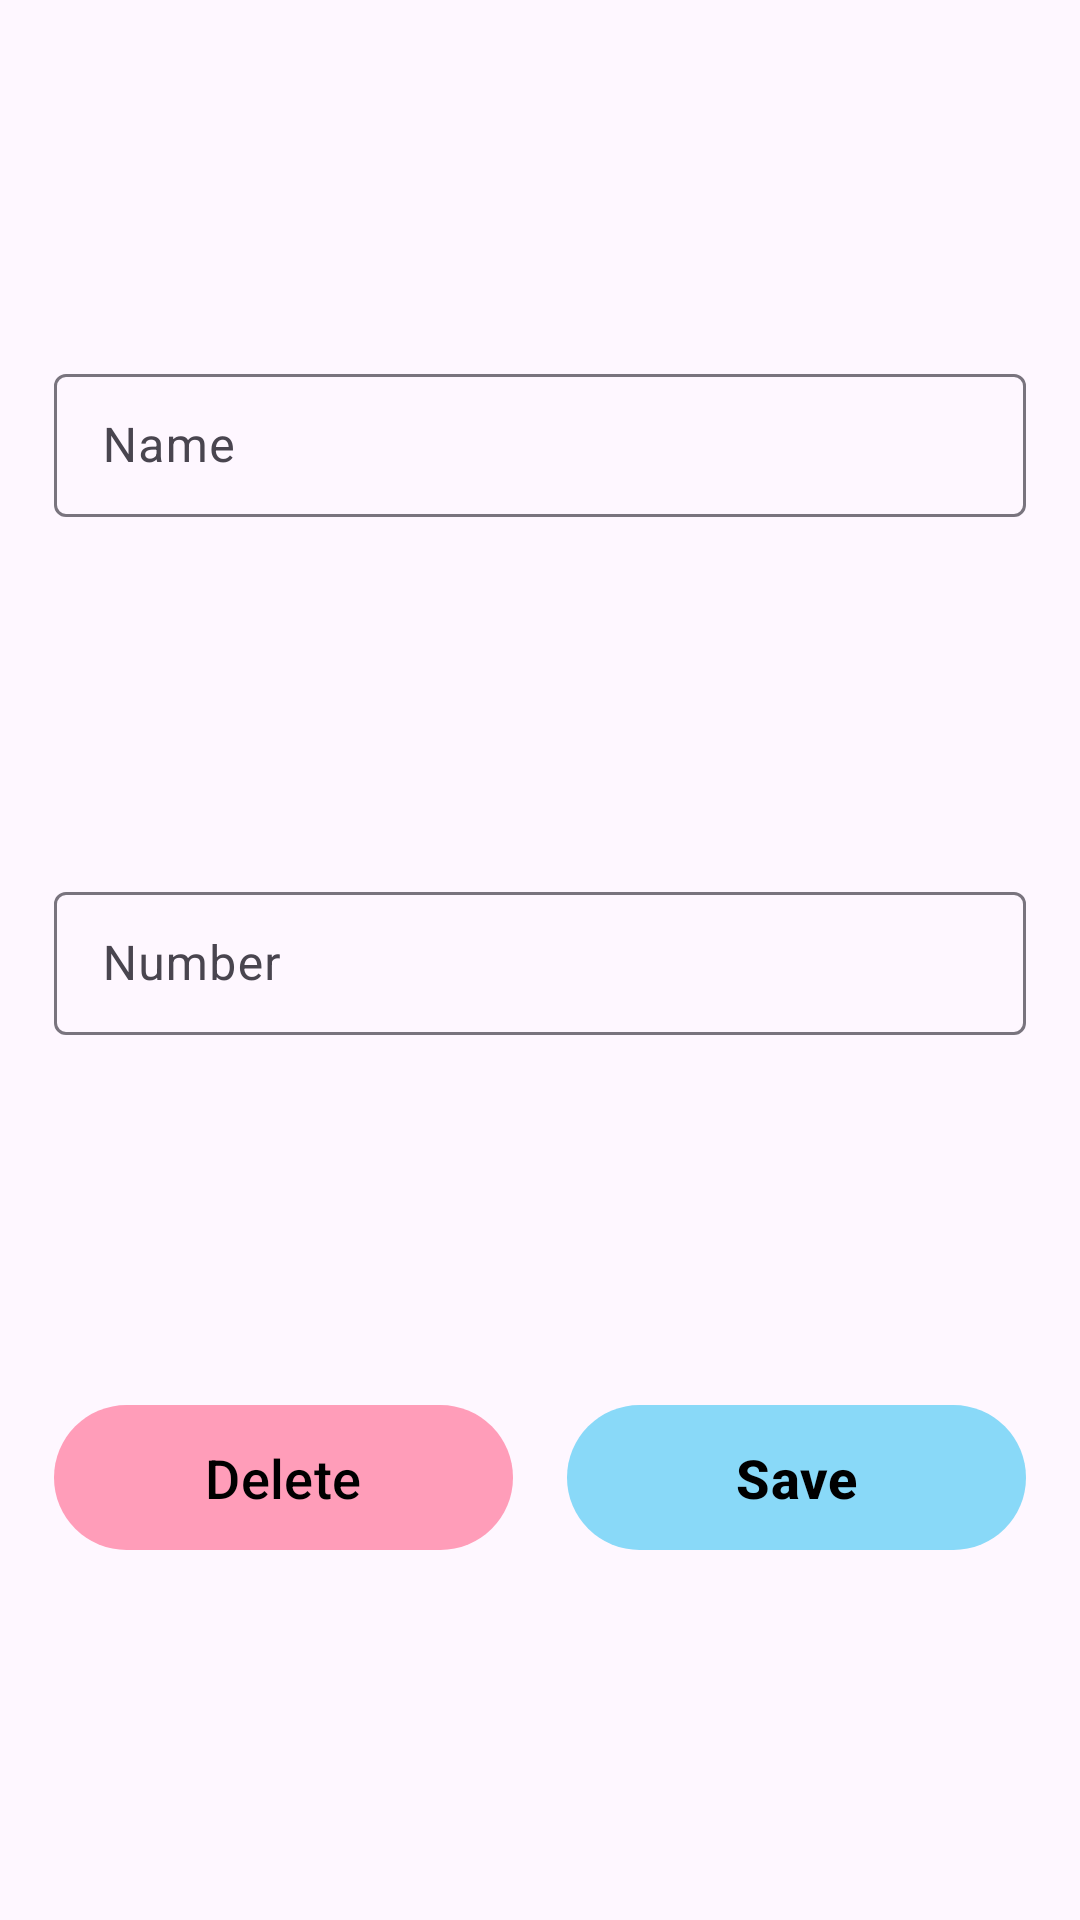

Produce the Android XML layout that renders to this screen, including the resource entries it uses.
<!-- AndroidManifest.xml: application theme Theme.GDSCContacts -->
<!-- res/layout/activity_add_edit.xml -->
<?xml version="1.0" encoding="utf-8"?>
<androidx.constraintlayout.widget.ConstraintLayout xmlns:android="http://schemas.android.com/apk/res/android"
    xmlns:app="http://schemas.android.com/apk/res-auto"
    xmlns:tools="http://schemas.android.com/tools"
    android:layout_width="match_parent"
    android:layout_height="match_parent"
    tools:context=".activities.AddEditActivity">

    <com.google.android.material.textfield.TextInputLayout
        android:id="@+id/name_input_layout"
        style="@style/Widget.Material3.TextInputLayout.OutlinedBox.Dense"
        android:layout_width="0dp"
        android:layout_height="wrap_content"
        android:layout_marginStart="18dp"
        android:layout_marginEnd="18dp"
        android:hint="@string/name"
        app:layout_constraintBottom_toTopOf="@id/number_input_layout"
        app:layout_constraintEnd_toEndOf="parent"
        app:layout_constraintStart_toStartOf="parent"
        app:layout_constraintTop_toTopOf="parent">

        <com.google.android.material.textfield.TextInputEditText
            android:id="@+id/name_input"
            android:layout_width="match_parent"
            android:layout_height="wrap_content"
            android:ems="10"
            android:inputType="textPersonName"
            android:maxLines="1" />

    </com.google.android.material.textfield.TextInputLayout>


    <com.google.android.material.textfield.TextInputLayout
        android:id="@+id/number_input_layout"
        style="@style/Widget.Material3.TextInputLayout.OutlinedBox.Dense"
        android:layout_width="0dp"
        android:layout_height="wrap_content"
        android:layout_marginStart="18dp"
        android:layout_marginEnd="18dp"
        android:hint="@string/number"
        app:layout_constraintBottom_toTopOf="@id/save_button"
        app:layout_constraintEnd_toEndOf="parent"
        app:layout_constraintStart_toStartOf="parent"
        app:layout_constraintTop_toBottomOf="@id/name_input_layout">

        <com.google.android.material.textfield.TextInputEditText
            android:id="@+id/number_input"
            android:layout_width="match_parent"
            android:layout_height="wrap_content"
            android:ems="10"
            android:inputType="phone"
            android:maxLines="1" />

    </com.google.android.material.textfield.TextInputLayout>

    <com.google.android.material.button.MaterialButton
        android:id="@+id/delete_button"
        android:layout_width="0dp"
        android:layout_height="wrap_content"
        android:layout_marginStart="18dp"
        android:padding="12dp"
        android:text="@string/delete"
        android:textColor="@color/black"
        android:textSize="18sp"
        app:layout_constraintBottom_toBottomOf="parent"
        app:layout_constraintEnd_toStartOf="@id/save_button"
        app:layout_constraintStart_toStartOf="parent"
        app:layout_constraintTop_toBottomOf="@id/number_input_layout" />

    <com.google.android.material.button.MaterialButton
        android:id="@+id/save_button"
        android:layout_width="0dp"
        android:layout_height="wrap_content"
        android:layout_marginStart="18dp"
        android:layout_marginEnd="18dp"
        android:padding="12dp"
        android:text="@string/save"
        android:textColor="@color/black"
        android:textSize="18sp"
        android:textStyle="bold"
        app:backgroundTint="@color/fab_color"
        app:icon="@drawable/ic_round_save"
        app:iconGravity="textStart"
        app:iconTint="@color/black"
        app:layout_constraintBottom_toBottomOf="parent"
        app:layout_constraintEnd_toEndOf="parent"
        app:layout_constraintStart_toEndOf="@id/delete_button"
        app:layout_constraintTop_toBottomOf="@id/number_input_layout" />

</androidx.constraintlayout.widget.ConstraintLayout>
<!-- resources referenced by this layout -->
<resources>
  <color name="black">#FF000000</color>
  <color name="fab_color">#89D9F8</color>
  <string name="delete">Delete</string>
  <string name="name">Name</string>
  <string name="number">Number</string>
  <string name="save">Save</string>
  <style name="Theme.GDSCContacts" parent="Theme.Material3.DayNight">
          
          <item name="colorPrimary">@color/main_color</item>
          <item name="colorPrimaryVariant">@color/purple_700</item>
          <item name="colorOnPrimary">@color/white</item>
          
          <item name="colorSecondary">@color/teal_200</item>
          <item name="colorSecondaryVariant">@color/teal_700</item>
          <item name="colorOnSecondary">@color/black</item>
          
          <item name="android:statusBarColor" tools:targetApi="l">@color/main_color</item>
          <item name="android:windowLightStatusBar">true</item>
          
  
          <item name="colorSurface">@color/main_color</item>
          <item name="toolbarStyle">@style/Widget.Material3.Toolbar.Surface</item>
  
          <item name="materialAlertDialogTheme">@style/Dialog</item>
  
      </style>
  <color name="main_color">#FF9DB9</color>
  <color name="purple_700">#FF3700B3</color>
  <color name="white">#FFFFFFFF</color>
  <color name="teal_200">#FF03DAC5</color>
  <color name="teal_700">#FF018786</color>
  <style name="Dialog" parent="ThemeOverlay.Material3.MaterialAlertDialog">
  
          <item name="colorSurface">@color/white</item>
          <item name="colorPrimary">@color/main_color</item>
  
      </style>
</resources>
